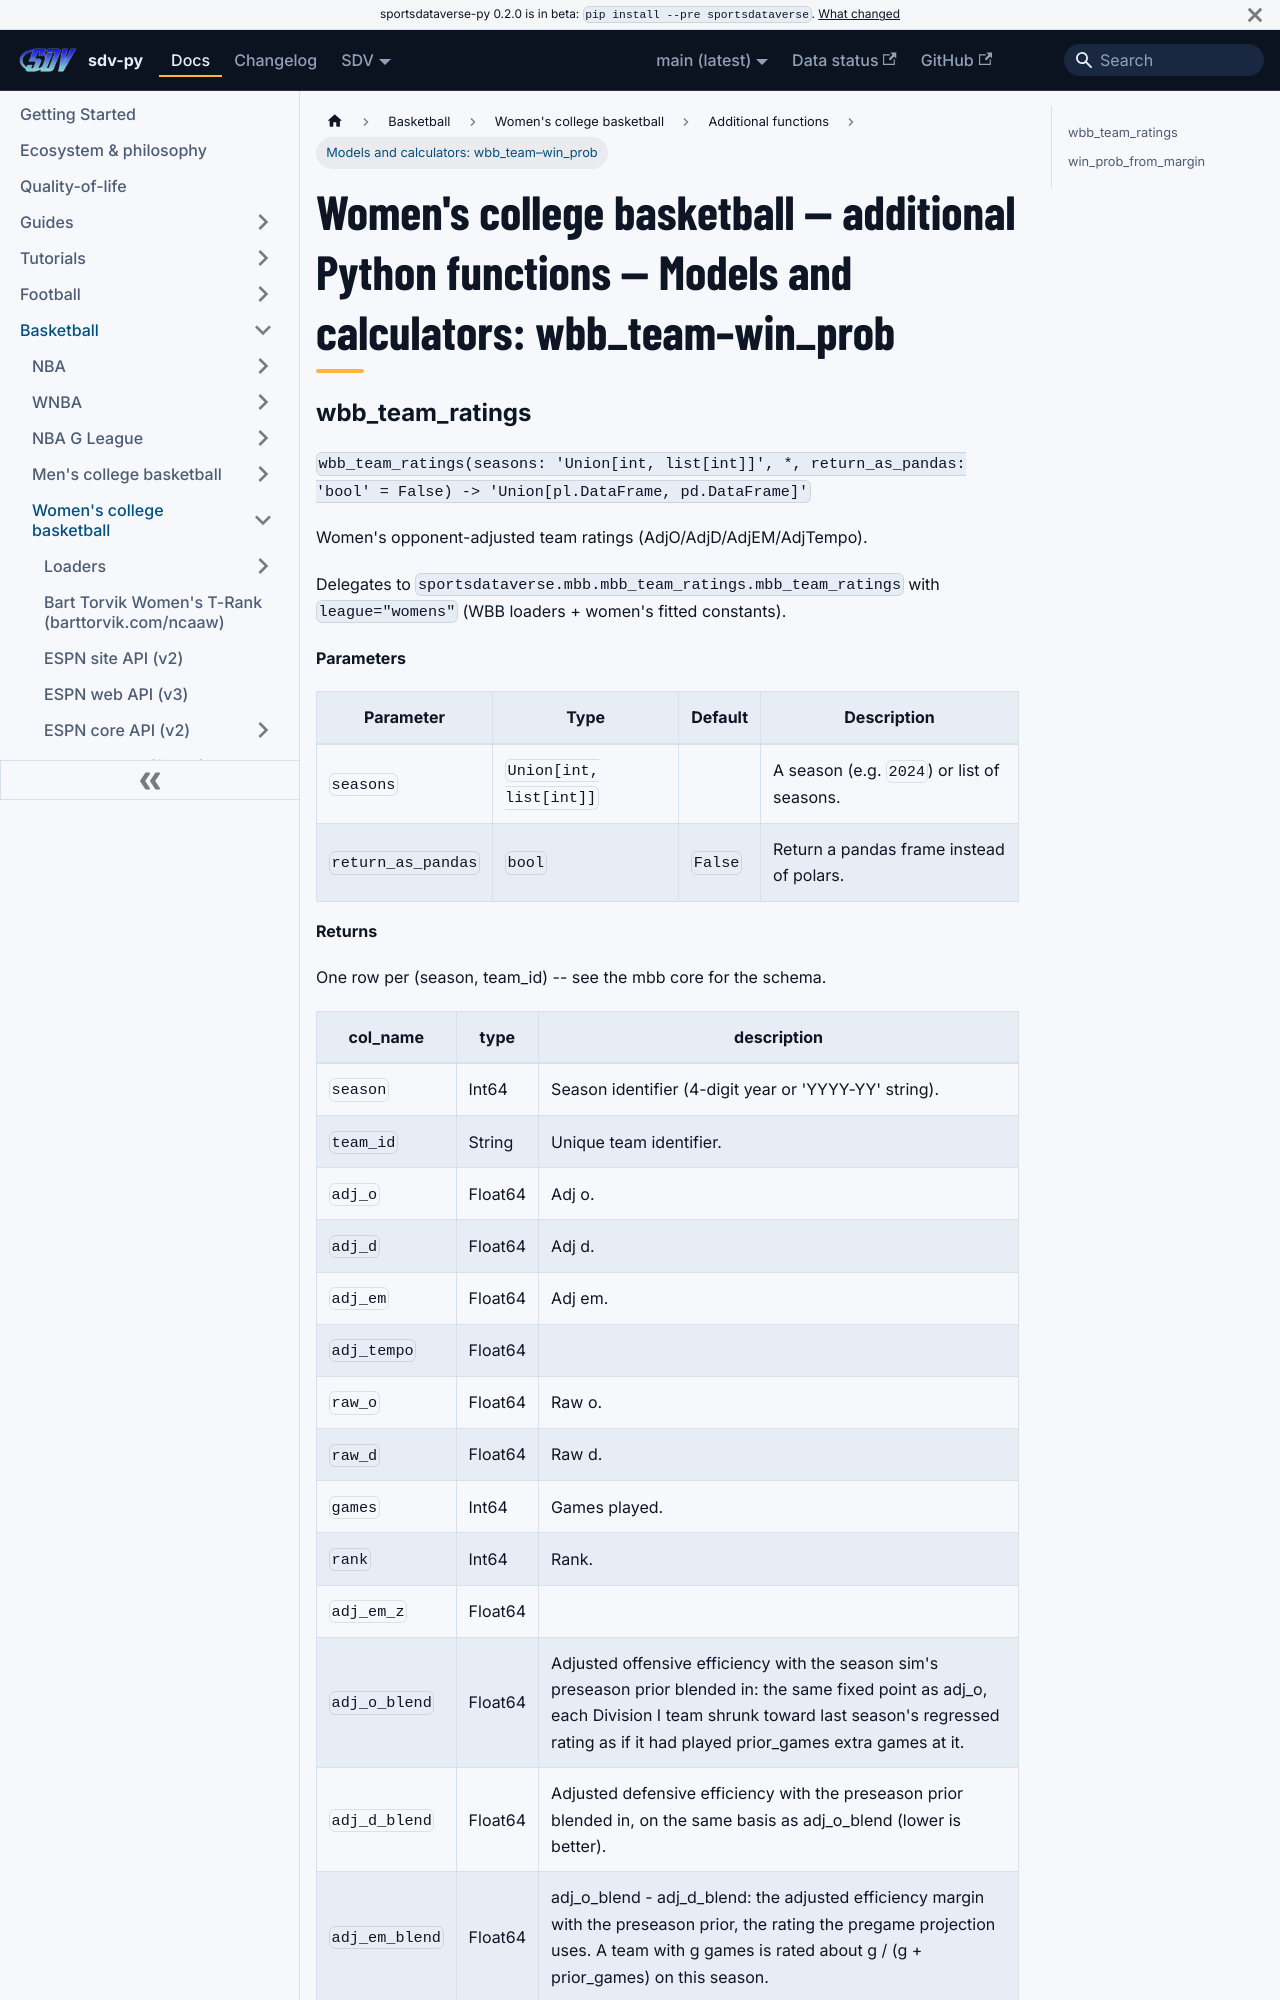

repository: sportsdataverse/sportsdataverse-py · page: docs/wbb/reference/additional/models-and-calculators-3/index.html · generator: docusaurus

---
title: "Women's college basketball — additional Python functions — Models and calculators: wbb_team–win_prob"
sidebar_label: "Models and calculators: wbb_team–win_prob"
sidebar_position: 10
description: "Women's college basketball — additional Python functions — Models and calculators: wbb_team–win_prob — function reference in sdv-py, the SportsDataverse Python package."
---
# Women's college basketball — additional Python functions — Models and calculators: wbb_team–win_prob
